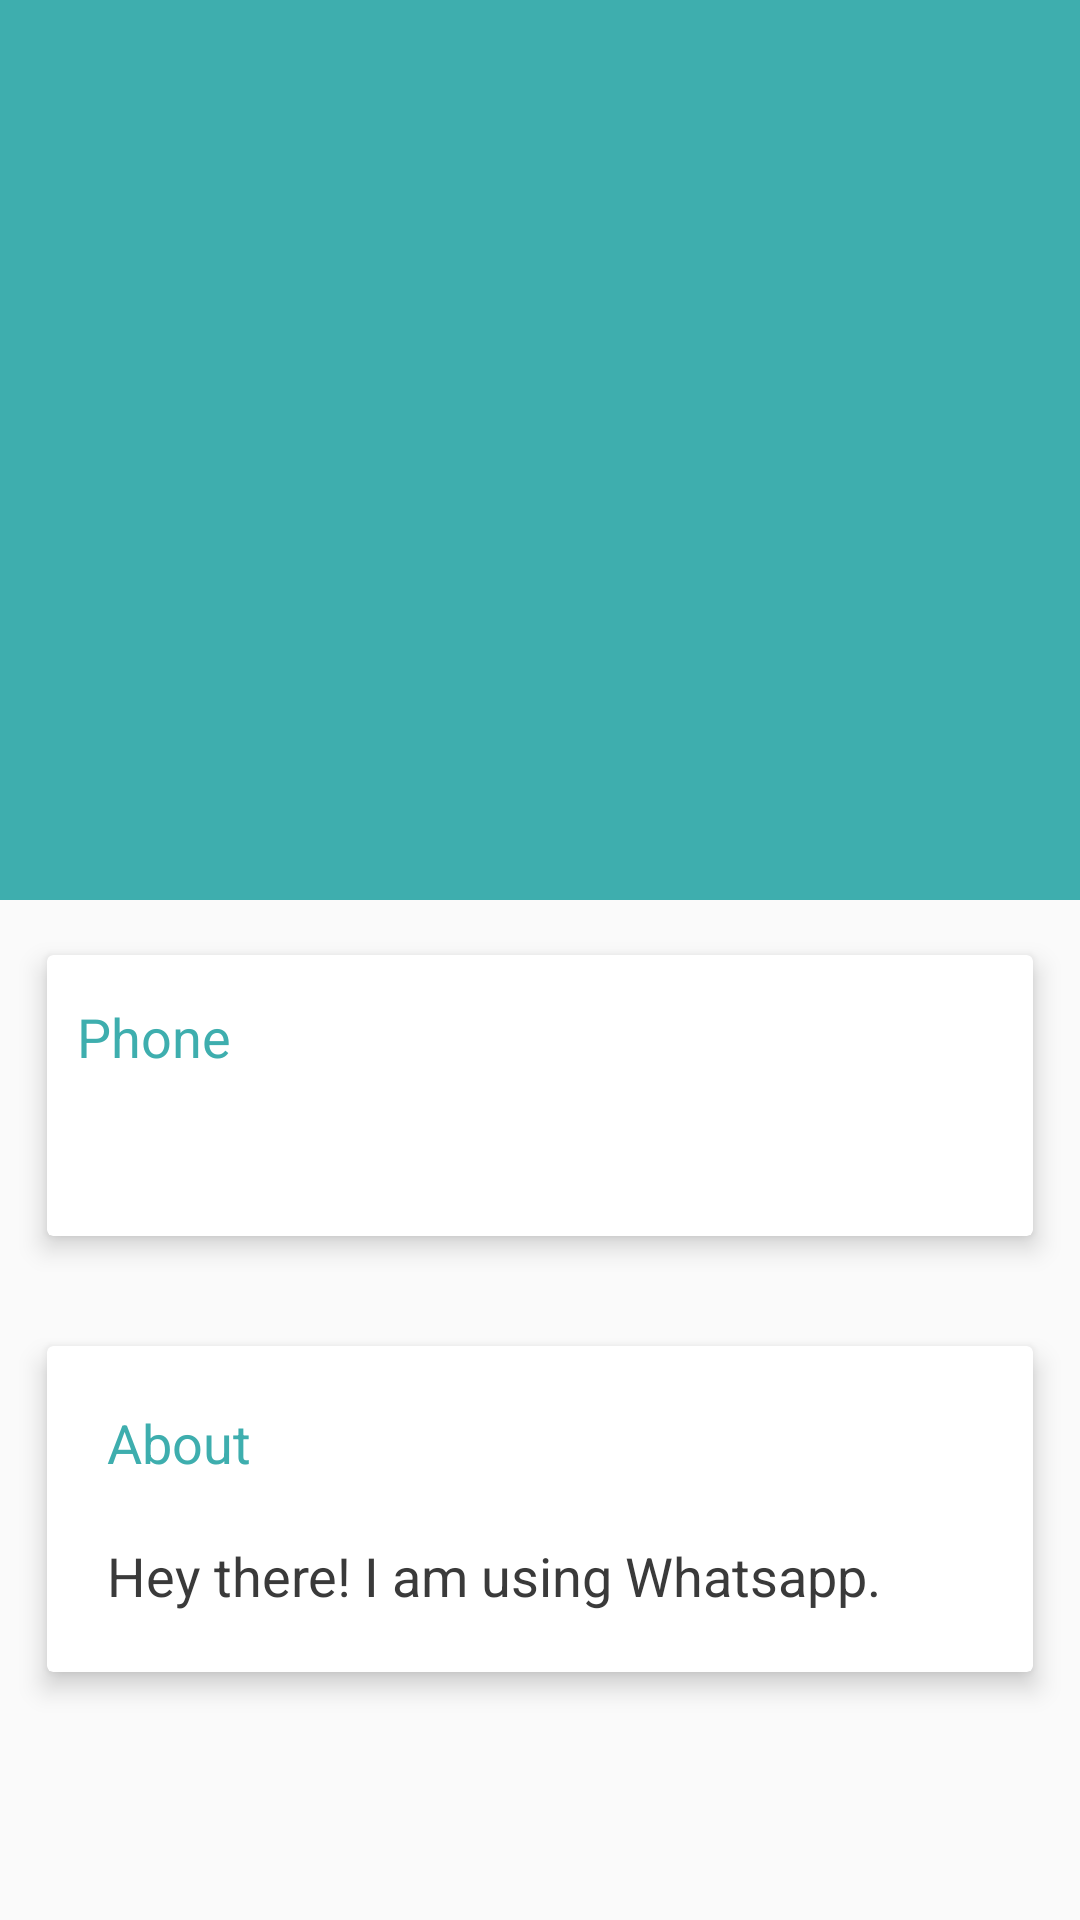

Write the Android layout XML for this screen, with the resource values it uses.
<!-- AndroidManifest.xml: application theme AppTheme -->
<!-- res/layout/activity_edit_profile.xml -->
<?xml version="1.0" encoding="utf-8"?>
<androidx.coordinatorlayout.widget.CoordinatorLayout xmlns:android="http://schemas.android.com/apk/res/android"
    xmlns:app="http://schemas.android.com/apk/res-auto"
    xmlns:tools="http://schemas.android.com/tools"
    android:layout_width="match_parent"
    android:layout_height="match_parent"
    tools:context=".UserProfile.EditProfileActivity">

    <com.google.android.material.appbar.AppBarLayout
        android:id="@+id/appBarEditProfile"
        android:layout_width="match_parent"
        android:layout_height="wrap_content"
        android:theme="@style/ThemeOverlay.AppCompat.Dark.ActionBar"
        android:fitsSystemWindows="true">

        <com.google.android.material.appbar.CollapsingToolbarLayout
            android:id="@+id/collapsingToolbarEditProfile"
            android:layout_width="match_parent"
            android:layout_height="300dp"
            app:layout_scrollFlags="scroll|exitUntilCollapsed"
            app:contentScrim="?attr/colorPrimary"
            app:expandedTitleTextAppearance="@android:color/transparent"
            android:fitsSystemWindows="true">

            <ImageView
                android:id="@+id/editProfileImage"
                android:layout_width="match_parent"
                android:layout_height="350dp"
                android:fitsSystemWindows="true"
                android:scaleType="centerCrop"
                android:src="@drawable/minon_hitman"
                app:layout_collapseMode="parallax"/>

            <androidx.appcompat.widget.Toolbar
                android:id="@+id/editProfileNameToolbar"
                android:layout_width="match_parent"
                android:layout_height="?attr/actionBarSize"
                app:popupTheme="@style/ThemeOverlay.AppCompat.Light"
                app:layout_collapseMode="pin"
                app:title=""/>

            <ImageView
                android:id="@+id/editImage"
                android:layout_width="wrap_content"
                android:layout_height="wrap_content"
                android:src="@drawable/edit_icon"
                android:layout_gravity="bottom|end|right"
                android:padding="10dp"
                android:clickable="true"/>

        </com.google.android.material.appbar.CollapsingToolbarLayout>


    </com.google.android.material.appbar.AppBarLayout>

    <androidx.core.widget.NestedScrollView
        android:layout_width="match_parent"
        android:layout_height="match_parent"
        android:clipToPadding="false"
        app:layout_behavior="@string/appbar_scrolling_view_behavior">

        <LinearLayout
            android:layout_width="match_parent"
            android:layout_height="wrap_content"
            android:orientation="vertical">

            <androidx.cardview.widget.CardView
                android:layout_width="match_parent"
                android:layout_height="wrap_content"
                android:layout_margin="10dp"
                app:cardElevation="5dp"
                app:cardUseCompatPadding="true">

                <LinearLayout
                    android:layout_width="match_parent"
                    android:layout_height="wrap_content"
                    android:orientation="vertical"
                    android:paddingTop="5dp">

                    <TextView
                        android:layout_width="match_parent"
                        android:layout_height="wrap_content"
                        android:text="Phone"
                        android:textSize="18sp"
                        android:textColor="@color/colorPrimary"
                        android:padding="10dp"/>

                    <TextView
                        android:id="@+id/editProfilePhoneNumber"
                        android:layout_width="match_parent"
                        android:layout_height="wrap_content"
                        android:text=""
                        android:textSize="18sp"
                        android:textColor="@color/black"
                        android:padding="10dp"
                        android:layout_weight="1"/>

                </LinearLayout>

            </androidx.cardview.widget.CardView>

            <androidx.cardview.widget.CardView
                android:layout_width="match_parent"
                android:layout_height="wrap_content"
                android:layout_margin="10dp"
                app:cardElevation="5dp"
                app:cardUseCompatPadding="true">

                <LinearLayout
                    android:layout_width="match_parent"
                    android:layout_height="wrap_content"
                    android:orientation="vertical"
                    android:padding="10dp">

                    <TextView
                        android:layout_width="match_parent"
                        android:layout_height="wrap_content"
                        android:text="About"
                        android:textSize="18sp"
                        android:textColor="@color/colorPrimary"
                        android:padding="10dp"/>

                    <TextView
                        android:layout_width="match_parent"
                        android:layout_height="wrap_content"
                        android:text="Hey there! I am using Whatsapp."
                        android:textSize="18sp"
                        android:textColor="@color/black"
                        android:padding="10dp"/>

                </LinearLayout>

            </androidx.cardview.widget.CardView>

        </LinearLayout>

    </androidx.core.widget.NestedScrollView>

</androidx.coordinatorlayout.widget.CoordinatorLayout>
<!-- resources referenced by this layout -->
<resources>
  <color name="black">#3a3a3a</color>
  <color name="colorPrimary">#3eaeae</color>
  <style name="AppTheme" parent="Theme.AppCompat.Light.NoActionBar">
          
          <item name="colorPrimary">@color/colorPrimary</item>
          <item name="colorPrimaryDark">@color/colorPrimaryDark</item>
          <item name="colorAccent">@color/colorAccent</item>
          <item name="android:itemBackground">@color/white</item>
          <item name="android:textColor">@color/black</item>
      </style>
  <color name="colorPrimaryDark">#226e6e</color>
  <color name="colorAccent">#03DAC5</color>
  <color name="white">#FFFFFF</color>
</resources>
